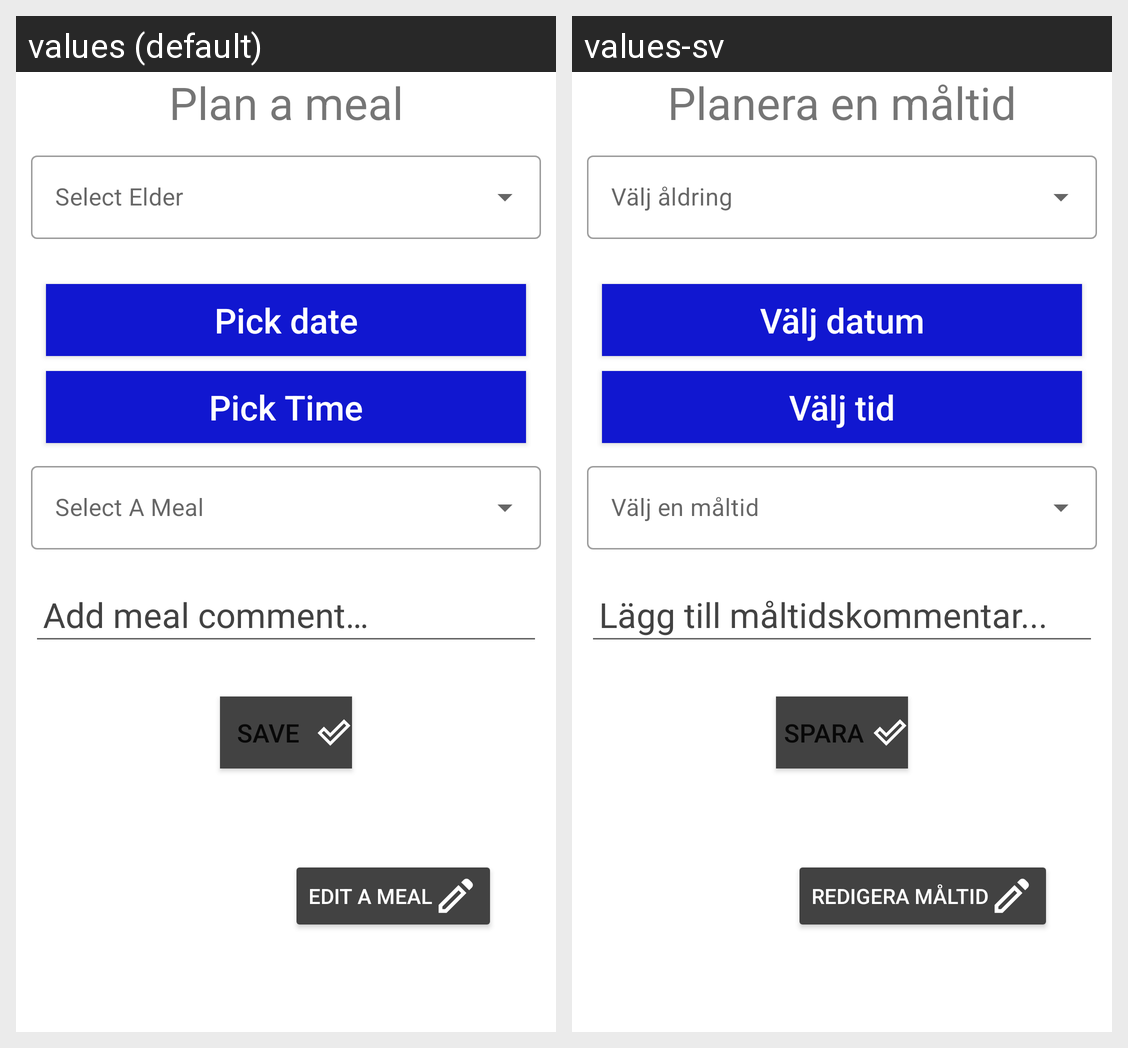

Strings drawn on this Android screen and how each of the app's shown locales translates them:
Android screen res/layout/fragment_mealmanagment.xml rendered under 2 locales, left to right: values (default), values-sv. Device: Nexus 5 (rendered at 1080×1920; each locale shown at half size, 540×960, under a caption strip naming it); theme Theme.HealthAppY.
Strings drawn on this screen, with the default value and each locale's value (text and hints the layout hard-codes, and strings that could not be matched under every locale, appear in the picture but are not listed):

plan_a_meal
  values: Plan a meal
  values-sv: Planera en måltid

pick_date
  values: Pick date
  values-sv: Välj datum

pick_time
  values: Pick Time
  values-sv: Välj tid

add_meal_comment
  values: Add meal comment…
  values-sv: Lägg till måltidskommentar...

save
  values: Save
  values-sv: Spara

edit_a_meal
  values: Edit a meal
  values-sv: Redigera måltid
